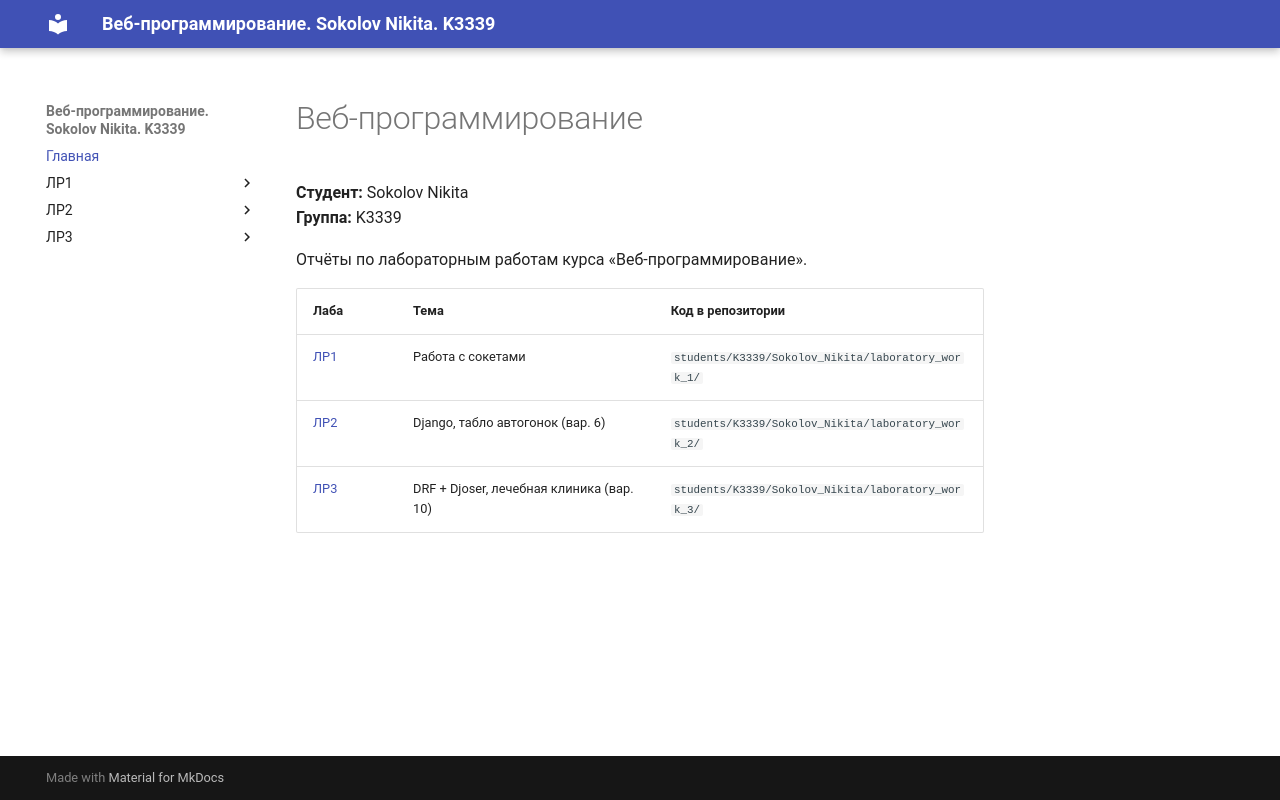

repository: ProgrammistNik/ITMO_ICT_WebDevelopment_2026-2027 · page: index.html · generator: mkdocs

# Веб-программирование

**Студент:** Sokolov Nikita  
**Группа:** K3339  

Отчёты по лабораторным работам курса «Веб-программирование».

| Лаба | Тема | Код в репозитории |
|------|------|-------------------|
| [ЛР1](lr1/report.md) | Работа с сокетами | `students/K3339/Sokolov_Nikita/laboratory_work_1/` |
| [ЛР2](lr2/report.md) | Django, табло автогонок (вар. 6) | `students/K3339/Sokolov_Nikita/laboratory_work_2/` |
